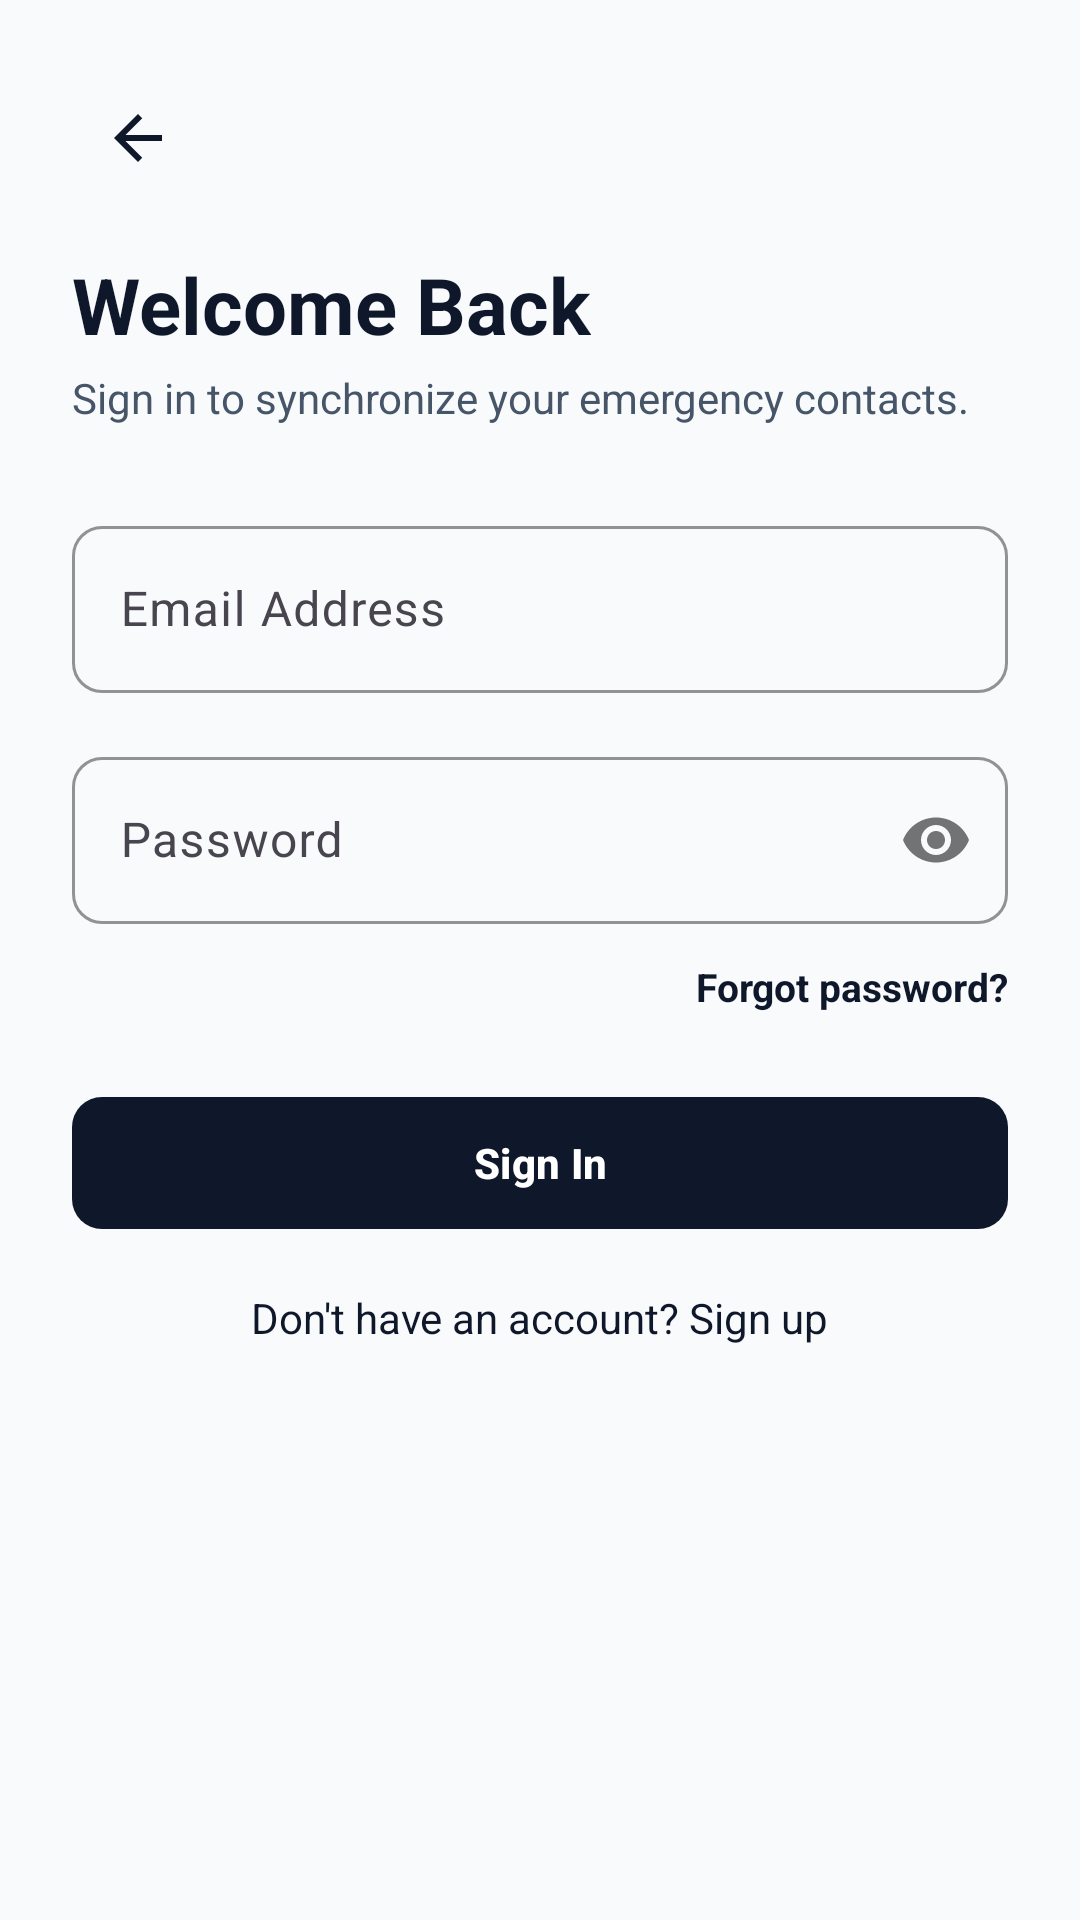

The Android layout XML behind this screen, and the referenced resources:
<!-- AndroidManifest.xml: application theme Theme.SheSecure -->
<!-- res/layout/activity_login.xml -->
<?xml version="1.0" encoding="utf-8"?>
<ScrollView xmlns:android="http://schemas.android.com/apk/res/android"
    xmlns:app="http://schemas.android.com/apk/res-auto"
    android:layout_width="match_parent"
    android:layout_height="match_parent"
    android:fillViewport="true"
    android:background="@color/background_neutral">

    <LinearLayout
        android:layout_width="match_parent"
        android:layout_height="wrap_content"
        android:orientation="vertical"
        android:padding="24dp">

        <LinearLayout
            android:layout_width="match_parent"
            android:layout_height="wrap_content"
            android:orientation="horizontal"
            android:gravity="center_vertical"
            android:layout_marginBottom="16dp">

            <ImageView
                android:id="@+id/btn_back"
                android:layout_width="44dp"
                android:layout_height="44dp"
                android:padding="10dp"
                android:background="?attr/selectableItemBackgroundBorderless"
                android:src="@drawable/ic_arrow_back"
                app:tint="@color/primary_navy"
                android:contentDescription="Back" />
        </LinearLayout>

        <TextView
            android:layout_width="wrap_content"
            android:layout_height="wrap_content"
            android:text="@string/title_login"
            android:textSize="26sp"
            android:textStyle="bold"
            android:textColor="@color/primary_navy" />

        <TextView
            android:layout_width="wrap_content"
            android:layout_height="wrap_content"
            android:text="Sign in to synchronize your emergency contacts."
            android:textSize="14sp"
            android:textColor="@color/text_secondary"
            android:layout_marginTop="4dp"
            android:layout_marginBottom="28dp" />

        
        <com.google.android.material.textfield.TextInputLayout
            android:id="@+id/til_email"
            style="@style/Widget.SheSecure.TextInputLayout"
            android:layout_width="match_parent"
            android:layout_height="wrap_content"
            android:hint="@string/label_email"
            android:layout_marginBottom="16dp">

            <com.google.android.material.textfield.TextInputEditText
                android:id="@+id/et_email"
                android:layout_width="match_parent"
                android:layout_height="wrap_content"
                android:inputType="textEmailAddress"
                android:maxLines="1" />
        </com.google.android.material.textfield.TextInputLayout>

        
        <com.google.android.material.textfield.TextInputLayout
            android:id="@+id/til_password"
            style="@style/Widget.SheSecure.TextInputLayout"
            android:layout_width="match_parent"
            android:layout_height="wrap_content"
            android:hint="@string/label_password"
            app:passwordToggleEnabled="true"
            android:layout_marginBottom="12dp">

            <com.google.android.material.textfield.TextInputEditText
                android:id="@+id/et_password"
                android:layout_width="match_parent"
                android:layout_height="wrap_content"
                android:inputType="textPassword"
                android:maxLines="1" />
        </com.google.android.material.textfield.TextInputLayout>

        
        <TextView
            android:id="@+id/tv_forgot_password"
            android:layout_width="wrap_content"
            android:layout_height="wrap_content"
            android:text="@string/link_forgot_password"
            android:textColor="@color/primary_navy"
            android:textSize="13sp"
            android:textStyle="bold"
            android:layout_gravity="end"
            android:layout_marginBottom="24dp" />

        
        <com.google.android.material.button.MaterialButton
            android:id="@+id/btn_login_submit"
            style="@style/Widget.SheSecure.Button.Primary"
            android:layout_width="match_parent"
            android:layout_height="52dp"
            android:text="@string/btn_login"
            android:layout_marginBottom="16dp" />

        
        <TextView
            android:id="@+id/tv_goto_signup"
            android:layout_width="wrap_content"
            android:layout_height="wrap_content"
            android:text="@string/link_signup"
            android:textColor="@color/primary_navy"
            android:textSize="14sp"
            android:layout_gravity="center_horizontal" />
    </LinearLayout>
</ScrollView>
<!-- resources referenced by this layout -->
<resources>
  <color name="background_neutral">#F8FAFC</color>
  <color name="primary_navy">#0F172A</color>
  <color name="text_secondary">#475569</color>
  <!-- drawable ic_arrow_back (drawable) -->
  <vector xmlns:android="http://schemas.android.com/apk/res/android"
      android:width="24dp"
      android:height="24dp"
      android:viewportWidth="24"
      android:viewportHeight="24"
      android:autoMirrored="true">
      <path
          android:fillColor="@color/text_primary"
          android:pathData="M20,11H7.83l5.59,-5.59L12,4l-8,8 8,8 1.41,-1.41L7.83,13H20v-2z" />
  </vector>
  <string name="btn_login">Sign In</string>
  <string name="label_email">Email Address</string>
  <string name="label_password">Password</string>
  <string name="link_forgot_password">Forgot password?</string>
  <string name="link_signup">Don\'t have an account? Sign up</string>
  <string name="title_login">Welcome Back</string>
  <style name="Widget.SheSecure.Button.Primary" parent="Widget.Material3.Button">
          <item name="cornerRadius">10dp</item>
          <item name="backgroundTint">@color/primary_navy</item>
          <item name="android:textColor">@color/white</item>
          <item name="android:textStyle">bold</item>
      </style>
  <style name="Widget.SheSecure.TextInputLayout" parent="Widget.Material3.TextInputLayout.OutlinedBox">
          <item name="boxCornerRadiusTopStart">10dp</item>
          <item name="boxCornerRadiusTopEnd">10dp</item>
          <item name="boxCornerRadiusBottomStart">10dp</item>
          <item name="boxCornerRadiusBottomEnd">10dp</item>
          <item name="boxStrokeColor">@color/primary_navy</item>
          <item name="hintTextColor">@color/text_secondary</item>
      </style>
  <style name="Theme.SheSecure" parent="Theme.Material3.DayNight.NoActionBar">
          
          <item name="colorPrimary">@color/primary_navy</item>
          <item name="colorPrimaryDark">@color/primary_navy_dark</item>
          <item name="colorOnPrimary">@color/white</item>
          
          
          <item name="android:windowBackground">@color/background_neutral</item>
          <item name="colorSurface">@color/surface_card</item>
          <item name="colorOnSurface">@color/text_primary</item>
  
          
          <item name="android:statusBarColor">@color/background_neutral</item>
          <item name="android:windowLightStatusBar">true</item>
          <item name="android:navigationBarColor">@color/background_neutral</item>
          <item name="android:windowLightNavigationBar">true</item>
  
          
          <item name="android:textColorPrimary">@color/text_primary</item>
          <item name="android:textColorSecondary">@color/text_secondary</item>
      </style>
  <color name="text_primary">#0F172A</color>
  <color name="white">#FFFFFF</color>
  <color name="primary_navy_dark">#020617</color>
  <color name="surface_card">#FFFFFF</color>
</resources>
